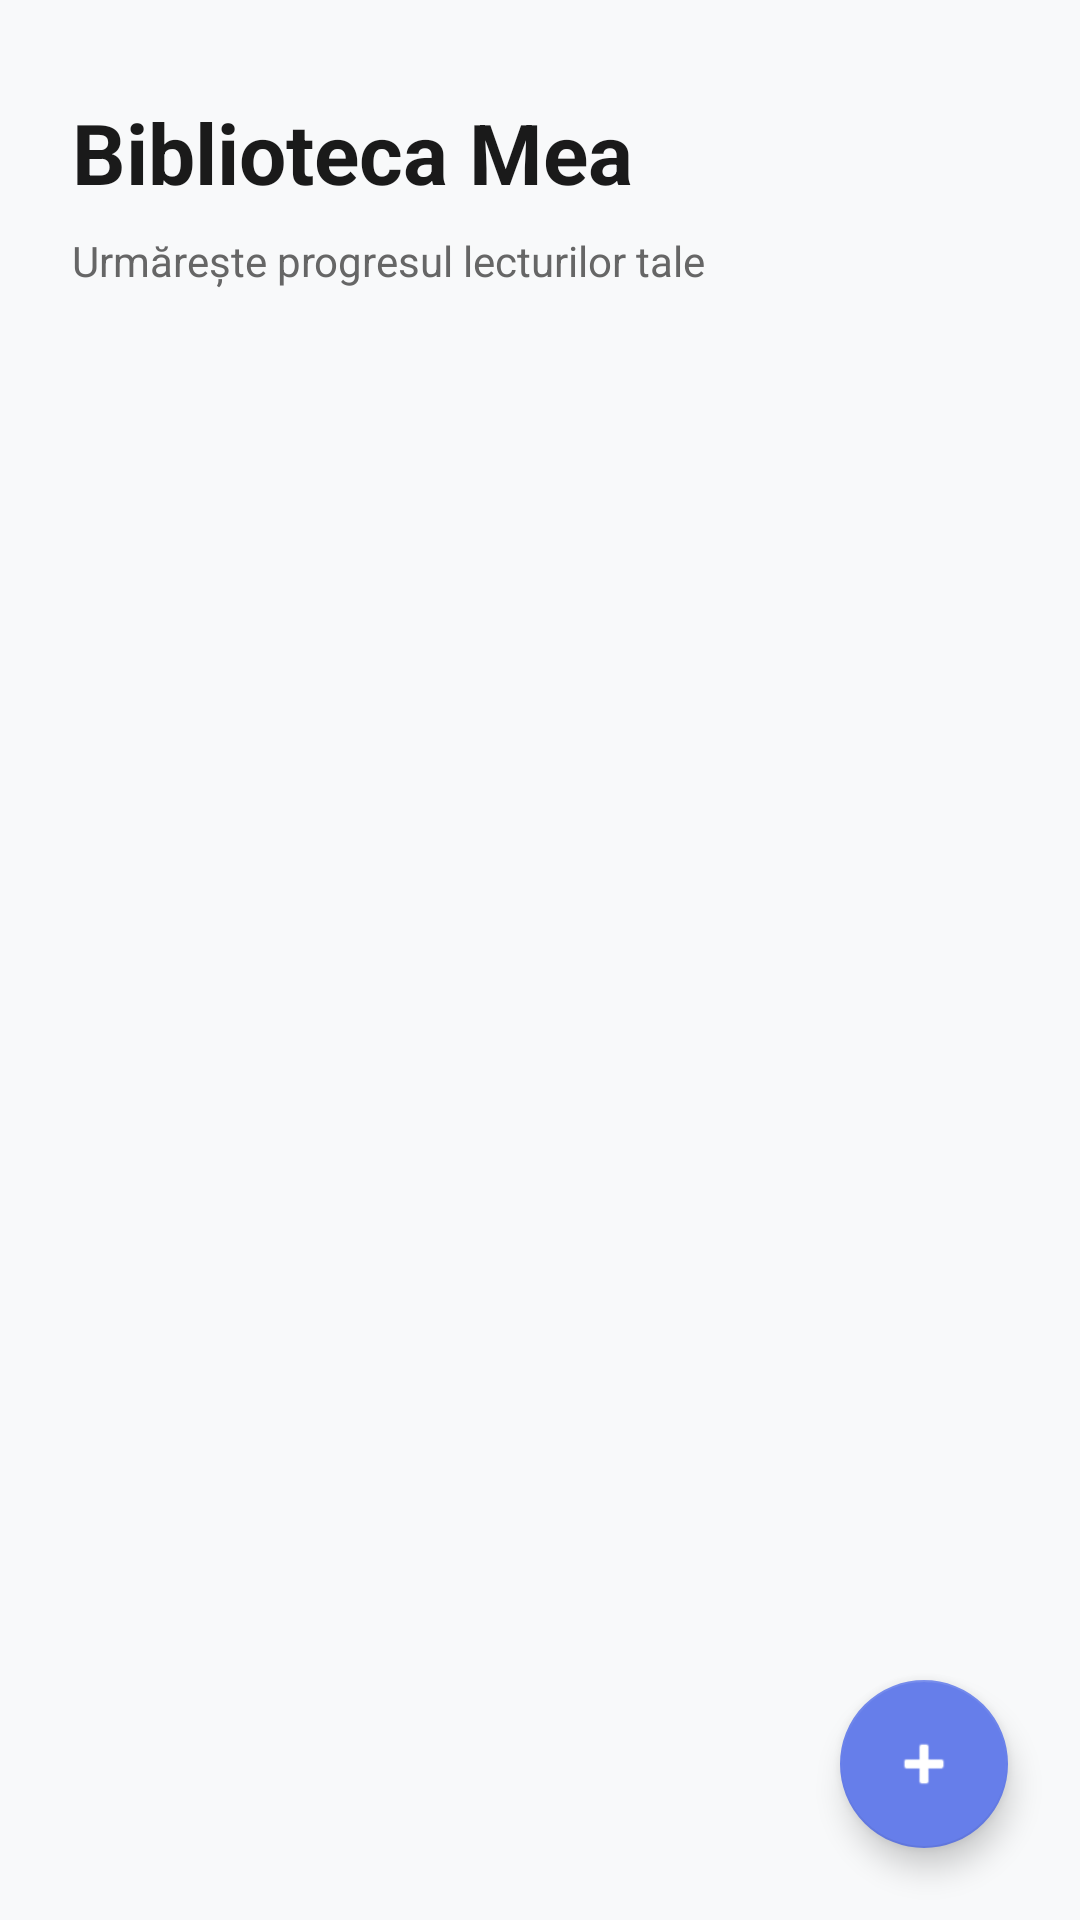

The Android layout XML behind this screen, and the referenced resources:
<!-- AndroidManifest.xml: application theme Theme.BooksTracker -->
<!-- res/layout/activity_main.xml -->
<?xml version="1.0" encoding="utf-8"?>
<androidx.coordinatorlayout.widget.CoordinatorLayout
    xmlns:android="http://schemas.android.com/apk/res/android"
    xmlns:app="http://schemas.android.com/apk/res-auto"
    android:layout_width="match_parent"
    android:layout_height="match_parent"
    android:background="#F8F9FA">

    <LinearLayout
        android:layout_width="match_parent"
        android:layout_height="match_parent"
        android:orientation="vertical"
        android:padding="16dp">

        <TextView
            android:id="@+id/titleText"
            android:layout_width="wrap_content"
            android:layout_height="wrap_content"
            android:text="Biblioteca Mea"
            android:textSize="28sp"
            android:textStyle="bold"
            android:textColor="#1A1A1A"
            android:layout_marginTop="16dp"
            android:layout_marginBottom="8dp"
            android:layout_marginStart="8dp"/>

        <TextView
            android:layout_width="wrap_content"
            android:layout_height="wrap_content"
            android:text="Urmărește progresul lecturilor tale"
            android:textSize="14sp"
            android:textColor="#666"
            android:layout_marginStart="8dp"
            android:layout_marginBottom="24dp"/>

        <androidx.recyclerview.widget.RecyclerView
            android:id="@+id/recyclerViewBooks"
            android:layout_width="match_parent"
            android:layout_height="match_parent"
            android:clipToPadding="false"
            android:paddingBottom="80dp" /> </LinearLayout>

    <com.google.android.material.floatingactionbutton.FloatingActionButton
        android:id="@+id/buttonAddBook"
        android:layout_width="wrap_content"
        android:layout_height="wrap_content"
        android:layout_gravity="bottom|end"
        android:layout_margin="24dp"
        app:srcCompat="@android:drawable/ic_input_add"
        app:backgroundTint="#667eea"
        app:tint="@android:color/white"
        app:elevation="6dp"
        android:contentDescription="Adauga carte" />

</androidx.coordinatorlayout.widget.CoordinatorLayout>
<!-- resources referenced by this layout -->
<resources>
  <style name="Theme.BooksTracker" parent="Theme.MaterialComponents.DayNight.NoActionBar" />
</resources>
